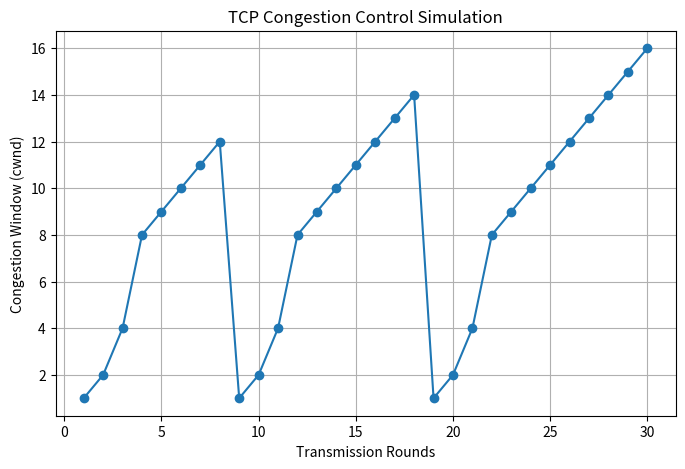

The script that saved this image:
import matplotlib.pyplot as plt
import random

TOTAL_ROUNDS = 30
LOSS_PROBABILITY = 0.15
THRESHOLD = 8

def tcp_congestion_control():
    cwnd = 1
    threshold = THRESHOLD
    cwnd_values = []

    for round_no in range(1, TOTAL_ROUNDS + 1):
        cwnd_values.append(cwnd)
        print(f"Round {round_no}: cwnd = {cwnd}")

        if random.random() < LOSS_PROBABILITY:
            print(f"Packet loss detected! Threshold set to {max(1, cwnd // 2)}")
            threshold = max(1, cwnd // 2)
            cwnd = 1  
            continue

        if cwnd < threshold:
            cwnd *= 2  
        else:
            cwnd += 1  
            
    plt.figure(figsize=(8, 5))
    plt.plot(range(1, TOTAL_ROUNDS + 1), cwnd_values, marker='o')
    plt.title("TCP Congestion Control Simulation")
    plt.xlabel("Transmission Rounds")
    plt.ylabel("Congestion Window (cwnd)")
    plt.grid(True)
    plt.savefig("cwnd_plot.png")
    plt.show()

if __name__ == "__main__":
    tcp_congestion_control()
